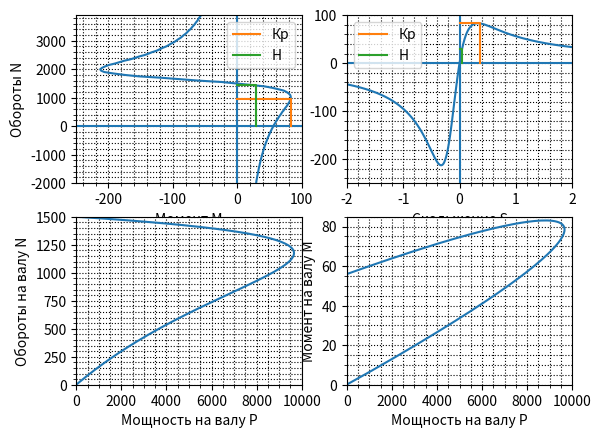

Here is the Python script that generated this plot:
import numpy as np
import matplotlib.pyplot as plt

m = 3
p = 3
U1 = 220
R1 = 2.533
R2 = 1.877
C1 = 1.0034
X1 = 2.205
X2 = 2.980
f = 50
pi = 3.1415
n1 = 1500
S_ = np.arange(-2.0, 2.0, 0.01)
N_ = np.arange(-2000, 4000, 50)

M_mass_1 = []
S_mass_1 = []

M_mass_2 = []
S_mass_2 = []
N_mass_2 = []

P_mass_3 = []
N_mass_3 = []
M_mass_3 = []

def point_1(plt, S, label):
    M = (m*p*U1*U1*R2 / S) / (2*pi*f* ((R1 + C1 * R2 / S)**2 + (X1 + C1 * X2)**2))
    plt.plot([0, S, S],[M, M, 0], label=label)
    plt.legend()

def point_2(plt, n2, label):
    S = 1 - n2/n1
    M = (m*p*U1*U1*R2 / S) / (2*pi*f* ((R1 + C1 * R2 / S)**2 + (X1 + C1 * X2)**2))
    plt.plot([0, M, M],[n2, n2, 0], label=label)
    plt.legend()

def graf_1(plt):
    for S in S_:
        S = round(S, 2)
        if S != 0.0:
            M = (m*p*U1*U1*R2 / S) / (2*pi*f* ((R1 + C1 * R2 / S)**2 + (X1 + C1 * X2)**2))
            M = round(M, 2)
            S_mass_1.append(S)
            M_mass_1.append(M)

    plt.subplot(2, 2, 2)
    plt.plot(S_mass_1, M_mass_1)
    plt.vlines(0, -250, 100)
    plt.hlines(0, -2, 2)
    point_1(plt, 0.36, 'Кр')
    point_1(plt, 0.047, 'Н')
    plt.ylabel('Момент M')
    plt.xlabel('Скольжение S')
    plt.xlim(-2,2)
    plt.ylim(-250, 100)
    plt.minorticks_on()
    plt.grid(which='minor', color = 'k', linestyle = ':')
    plt.grid(which='major', color = 'k', linestyle = ':')
    # plt.savefig('2')

def graf_2(plt):
    for n2 in N_:
        n2 = round(n2, 2)
        S = 1 - n2/n1
        S = round(S, 2)
        if S != 0.0:
            M = (m*p*U1*U1*R2 / S) / (2*pi*f* ((R1 + C1 * R2 / S)**2 + (X1 + C1 * X2)**2))
            M = round(M, 1)
            N_mass_2.append(n2)
            M_mass_2.append(M)

    plt.subplot(2, 2, 1)
    plt.plot(M_mass_2, N_mass_2)
    plt.vlines(0, -2000, 3950)
    plt.hlines(0, -250, 100)
    point_2(plt, 960, 'Кр')
    point_2(plt, 1431, 'Н')
    plt.ylabel('Обороты N')
    plt.xlabel('Момент M')
    plt.ylim(-2000,3900)
    plt.xlim(-250, 100)
    plt.minorticks_on()
    plt.grid(which='minor', color = 'k', linestyle = ':')
    plt.grid(which='major', color = 'k', linestyle = ':')
    # plt.savefig('1')


def graf_3(plt):
    for S in S_:
        S = round(S, 2)
        if S != 0.00:
            N = n1 * (1 - S)
            N = round(N, 2)
            M = (m*p*U1*U1*R2 / S) / (2*pi*f* ((R1 + C1 * R2 / S)**2 + (X1 + C1 * X2)**2))
            M = round(M, 2)
            P = M * 2 * pi * N / 60
            P = round(P, 2)
            N_mass_3.append(N)
            M_mass_3.append(M)
            P_mass_3.append(P)
    
    plt.subplot(2, 2, 4)
    plt.plot(P_mass_3, M_mass_3)
    plt.xlabel('Мощность на валу P')
    plt.ylabel('Момент на валу M')
    plt.xlim(0, 10000)
    plt.ylim(0, 85)
    plt.minorticks_on()
    plt.grid(which='minor', color = 'k', linestyle = ':')
    plt.grid(which='major', color = 'k', linestyle = ':')
    # plt.savefig('4')

def graf_4(plt):
    plt.subplot(2, 2, 3)
    plt.plot(P_mass_3, N_mass_3)
    plt.xlabel('Мощность на валу P')
    plt.ylabel('Обороты на валу N')
    plt.xlim(0, 10000)
    plt.ylim(0, 1500)
    plt.minorticks_on()
    plt.grid(which='minor', color = 'k', linestyle = ':')
    plt.grid(which='major', color = 'k', linestyle = ':')
    # plt.savefig('3')

graf_1(plt)
graf_2(plt)
graf_3(plt)
graf_4(plt)
plt.show()